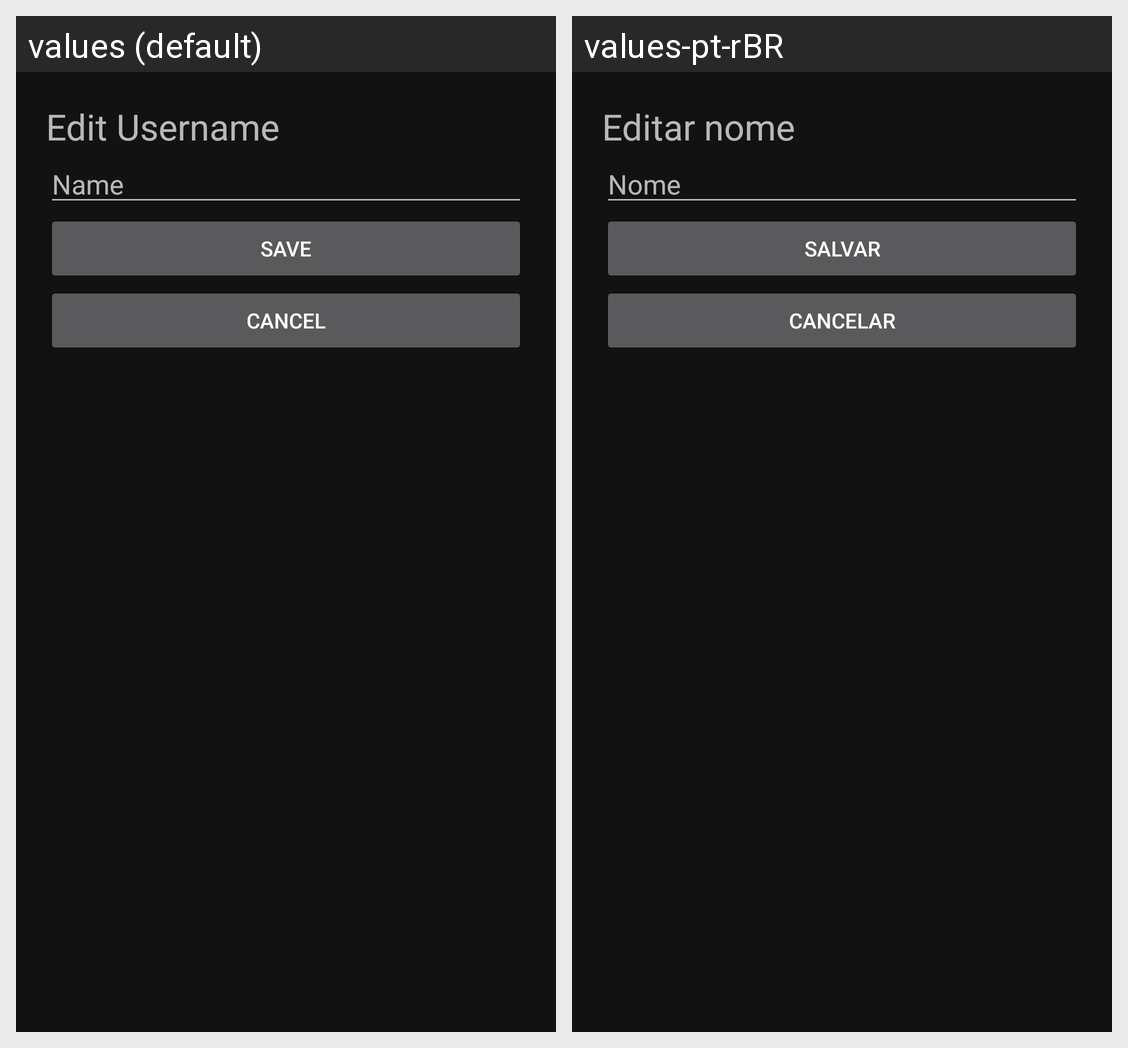

Here is an Android app screen in its default locale and in the app's own translations. Write out the translated-string differences for the strings that appear on this screen.
Android screen res/layout/fragment_edit_dialog.xml rendered under 2 locales, left to right: values (default), values-pt-rBR. Device: Nexus 5 (rendered at 1080×1920; each locale shown at half size, 540×960, under a caption strip naming it); theme AppThemeDark.
Strings drawn on this screen, with the default value and each locale's value (text and hints the layout hard-codes, and strings that could not be matched under every locale, appear in the picture but are not listed):

edit_dialog_tv_title
  values: Edit Username
  values-pt-rBR: Editar nome

edit_dialog_et_hint
  values: Name
  values-pt-rBR: Nome

edit_dialog_bt_save
  values: Save
  values-pt-rBR: Salvar

edit_dialog_bt_cancel
  values: Cancel
  values-pt-rBR: Cancelar
